Run: headless pygame with SDL's dummy video driver; simulated clock (each Clock.tick advances the game by its frame time, no real sleeping); random seed 0; keys injected as events and as key.get_pressed() state; mouse plan: one left click at the window centre at the start of phase 2, then a move to the lower-right quarter at the start of phase 3.
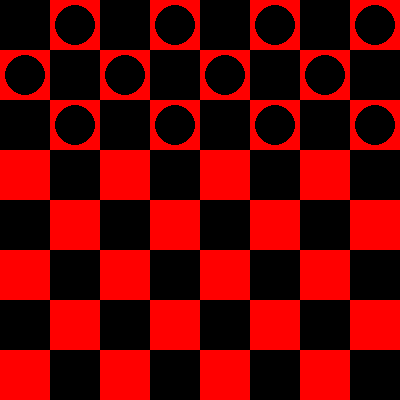
Frame 1 of 4 · flips 1–60 · no input
Frame 2 of 4 · flips 61–180 · clicked the window centre · tapped SPACE, RETURN · held RIGHT (→), D · screen unchanged from frame 1, image omitted
Frame 3 of 4 · flips 181–300 · moved the mouse to the lower-right quarter · held DOWN (↓), S · screen unchanged from frame 2, image omitted
Frame 4 of 4 · flips 301–420 · held LEFT (←), A, UP (↑), W · screen unchanged from frame 3, image omitted

The pygame program that drew these frames:

import pygame
import sys

# Initialize Pygame
pygame.init()

# Set up the display
WIDTH = 400
HEIGHT = 400
CELL_SIZE = 50
BG_COLOR = (255, 255, 255)
BLACK = (0, 0, 0)
RED = (255, 0, 0)

screen = pygame.display.set_mode((WIDTH, HEIGHT))
pygame.display.set_caption("Checkers")

# Board setup
board = [['', 'b', '', 'b', '', 'b', '', 'b'],
         ['b', '', 'b', '', 'b', '', 'b', ''],
         ['', 'b', '', 'b', '', 'b', '', 'b'],
         ['', '', '', '', '', '', '', ''],
         ['', '', '', '', '', '', '', ''],
         ['r', '', 'r', '', 'r', '', 'r', ''],
         ['', 'r', '', 'r', '', 'r', '', 'r'],
         ['r', '', 'r', '', 'r', '', 'r', '']]

# Game variables
selected_piece = None
valid_moves = []

# Font setup
FONT_SIZE = 36
font = pygame.font.Font(None, FONT_SIZE)

# Function to draw the board
def draw_board():
    screen.fill(BG_COLOR)

    for row in range(8):
        for col in range(8):
            if (row + col) % 2 == 0:
                color = BLACK
            else:
                color = RED

            pygame.draw.rect(screen, color, (col * CELL_SIZE, row * CELL_SIZE, CELL_SIZE, CELL_SIZE))

            piece = board[row][col]
            if piece:
                piece_color = BLACK if piece == 'b' else RED
                pygame.draw.circle(screen, piece_color, (col * CELL_SIZE + CELL_SIZE // 2, row * CELL_SIZE + CELL_SIZE // 2), CELL_SIZE // 2 - 5)

    for move in valid_moves:
        pygame.draw.rect(screen, (0, 255, 0), (move[1] * CELL_SIZE, move[0] * CELL_SIZE, CELL_SIZE, CELL_SIZE), 3)

def get_piece(row, col):
    if row < 0 or row >= 8 or col < 0 or col >= 8:
        return None
    return board[row][col]

def get_valid_moves(row, col):
    piece = board[row][col]
    moves = []

    if piece == 'b':
        moves.extend(get_valid_moves_for_piece(row, col, 1, 1))
        moves.extend(get_valid_moves_for_piece(row, col, 1, -1))
    elif piece == 'r':
        moves.extend(get_valid_moves_for_piece(row, col, -1, 1))
        moves.extend(get_valid_moves_for_piece(row, col, -1, -1))

    return moves

def get_valid_moves_for_piece(row, col, step_row, step_col):
    moves = []

    capture_row = row + step_row
    capture_col = col + step_col
    landing_row = row + step_row * 2
    landing_col = col + step_col * 2

    if get_piece(capture_row, capture_col) and not get_piece(landing_row, landing_col):
        moves.append((landing_row, landing_col))

    return moves

def select_piece(row, col):
    global selected_piece, valid_moves

    piece = board[row][col]
    if piece:
        selected_piece = (row, col)
        valid_moves = get_valid_moves(row, col)

def move_piece(row, col):
    global selected_piece, valid_moves

    if (row, col) in valid_moves:
        piece = board[selected_piece[0]][selected_piece[1]]
        board[selected_piece[0]][selected_piece[1]] = ''
        board[row][col] = piece

        selected_piece = None
        valid_moves = []

def restart_game():
    global board, selected_piece, valid_moves
    board = [['', 'b', '', 'b', '', 'b', '', 'b'],
             ['b', '', 'b', '', 'b', '', 'b', ''],
             ['', 'b', '', 'b', '', 'b', '', 'b'],
             ['', '', '', '', '', '', '', ''],
             ['', '', '', '', '', '', '', ''],
             ['r', '', 'r', '', 'r', '', 'r', ''],
             ['', 'r', '', 'r', '', 'r', '', 'r'],
             ['r', '', 'r', '', 'r', '', 'r', '']]

    selected_piece = None
    valid_moves = []

# Game loop
running = True

while running:
    for event in pygame.event.get():
        if event.type == pygame.QUIT:
            running = False
            pygame.quit()
            sys.exit()

        if event.type == pygame.MOUSEBUTTONDOWN:
            mouse_x, mouse_y = pygame.mouse.get_pos()
            col = mouse_x // CELL_SIZE
            row = mouse_y // CELL_SIZE

            if selected_piece:
                move_piece(row, col)
            else:
                select_piece(row, col)

    draw_board()

    if selected_piece:
        pygame.draw.circle(screen, (0, 255, 0), (selected_piece[1] * CELL_SIZE + CELL_SIZE // 2, selected_piece[0] * CELL_SIZE + CELL_SIZE // 2), CELL_SIZE // 2 - 5)

    pygame.display.flip()

# Quit the game
pygame.quit()
